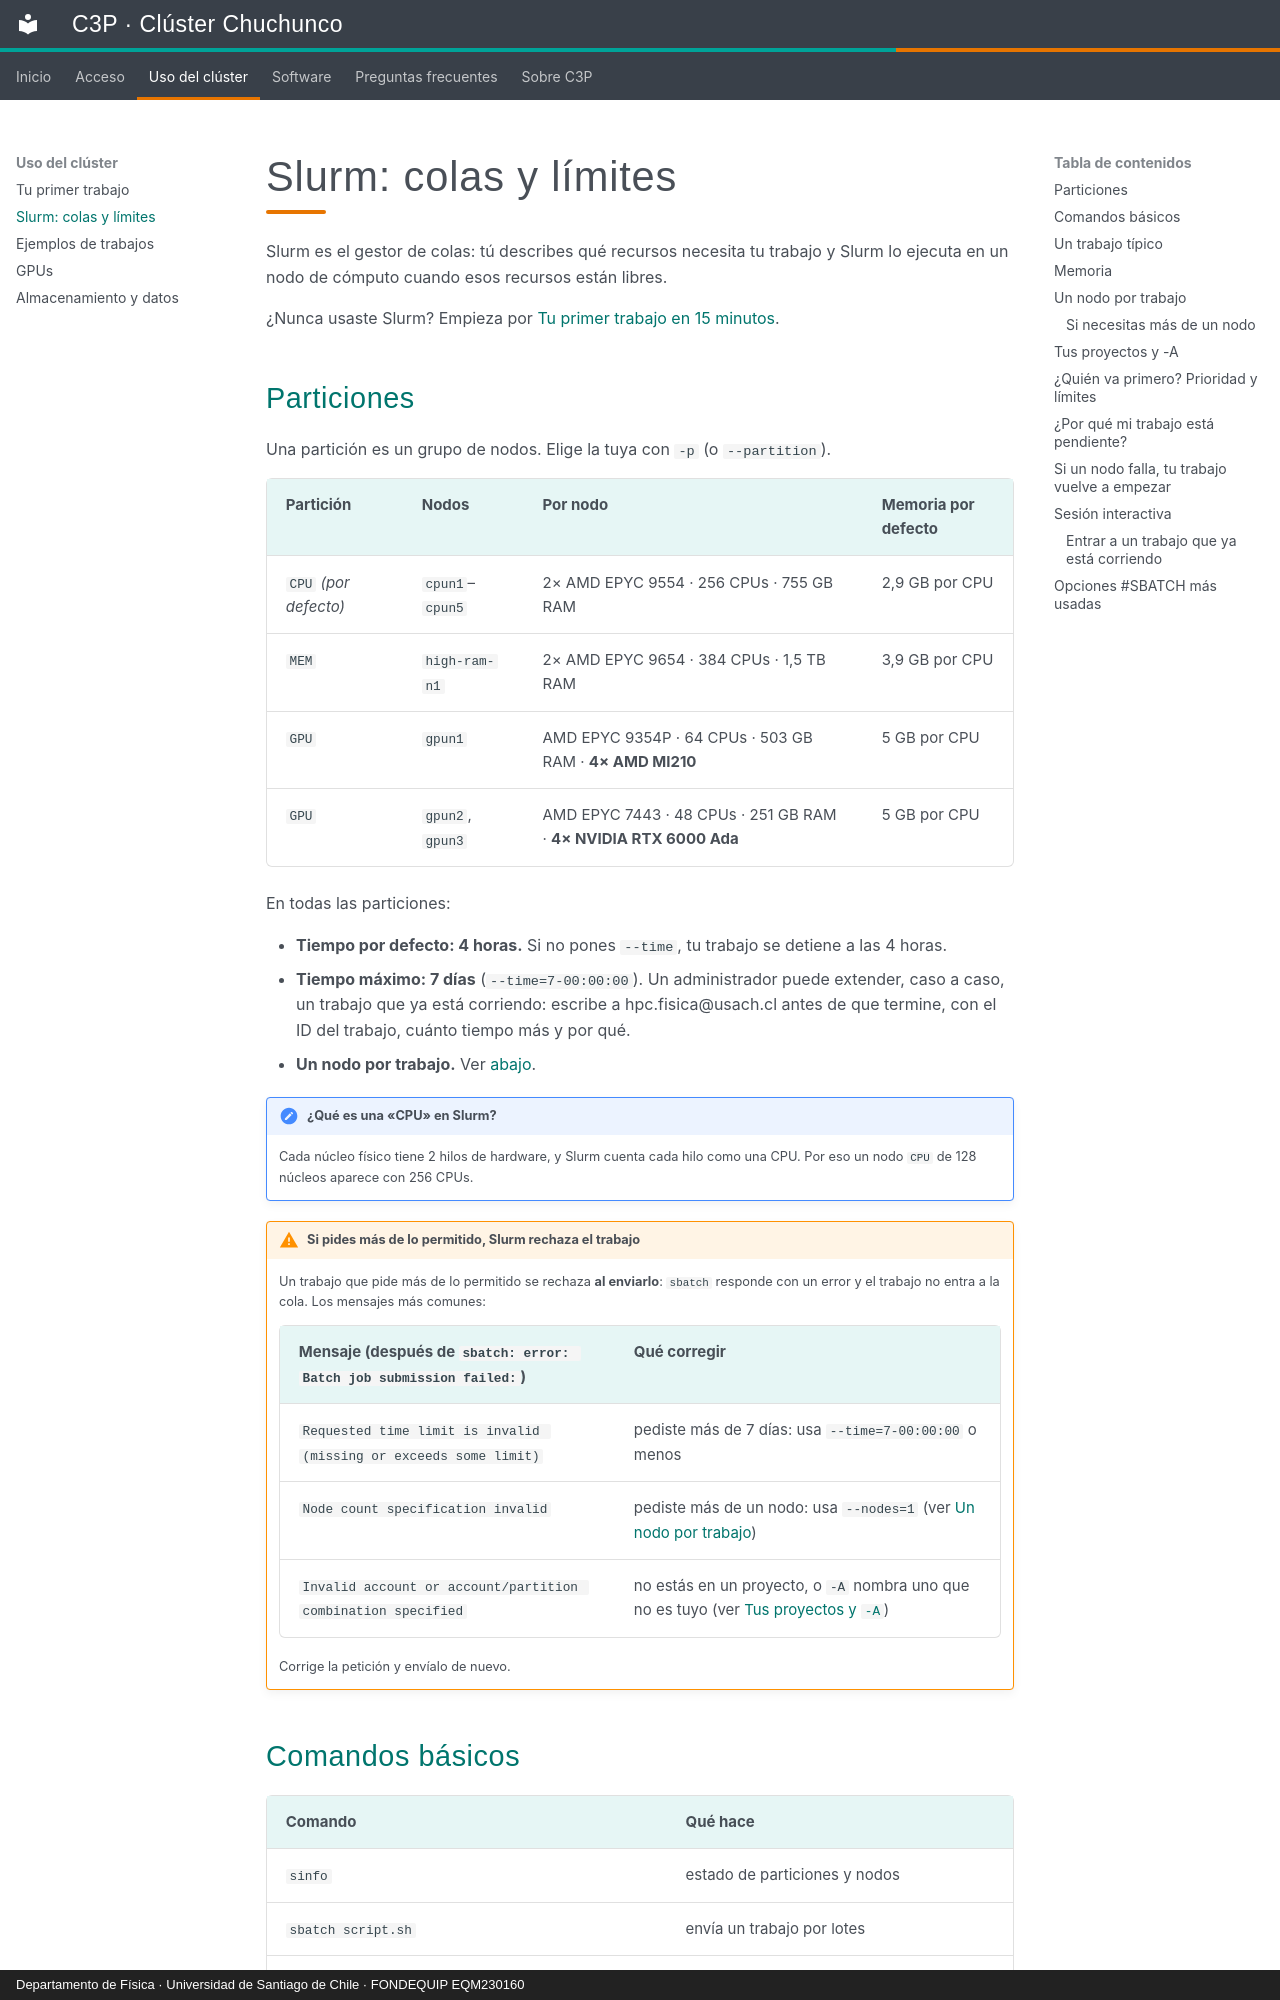

repository: c3p-usach/c3p-docs · page: uso/slurm.html · generator: mkdocs · copyright: Departamento de Física · Universidad de Santiago de Chile · FONDEQUIP EQM230160

# Slurm: colas y límites

Slurm es el gestor de colas: tú describes qué recursos necesita tu trabajo y Slurm lo ejecuta en un nodo de cómputo cuando esos recursos están libres.

¿Nunca usaste Slurm? Empieza por [Tu primer trabajo en 15 minutos](primeros-pasos.md).

## Particiones

Una partición es un grupo de nodos. Elige la tuya con `-p` (o `--partition`).

| Partición | Nodos | Por nodo | Memoria por defecto |
|---|---|---|---|
| `CPU` *(por defecto)* | `cpun1`–`cpun5` | 2× AMD EPYC 9554 · 256 CPUs · 755 GB RAM | 2,9 GB por CPU |
| `MEM` | `high-ram-n1` | 2× AMD EPYC 9654 · 384 CPUs · 1,5 TB RAM | 3,9 GB por CPU |
| `GPU` | `gpun1` | AMD EPYC 9354P · 64 CPUs · 503 GB RAM · **4× AMD MI210** | 5 GB por CPU |
| `GPU` | `gpun2`, `gpun3` | AMD EPYC 7443 · 48 CPUs · 251 GB RAM · **4× NVIDIA RTX 6000 Ada** | 5 GB por CPU |

En todas las particiones:

- **Tiempo por defecto: 4 horas.** Si no pones `--time`, tu trabajo se detiene a las 4 horas.
- **Tiempo máximo: 7 días** (`--time=7-00:00:00`). Un administrador puede extender, caso a caso, un trabajo que ya está corriendo: escribe a hpc.fisica@usach.cl antes de que termine, con el ID del trabajo, cuánto tiempo más y por qué.
- **Un nodo por trabajo.** Ver [abajo](#un-nodo-por-trabajo).

!!! note "¿Qué es una «CPU» en Slurm?"
    Cada núcleo físico tiene 2 hilos de hardware, y Slurm cuenta cada hilo como una CPU. Por eso un nodo `CPU` de 128 núcleos aparece con 256 CPUs.

!!! warning "Si pides más de lo permitido, Slurm rechaza el trabajo"
    Un trabajo que pide más de lo permitido se rechaza **al enviarlo**: `sbatch` responde con un error y el trabajo no entra a la cola. Los mensajes más comunes:

    | Mensaje (después de `sbatch: error: Batch job submission failed:`) | Qué corregir |
    |---|---|
    | `Requested time limit is invalid (missing or exceeds some limit)` | pediste más de 7 días: usa `--time=7-00:00:00` o menos |
    | `Node count specification invalid` | pediste más de un nodo: usa `--nodes=1` (ver [Un nodo por trabajo](#un-nodo-por-trabajo)) |
    | `Invalid account or account/partition combination specified` | no estás en un proyecto, o `-A` nombra uno que no es tuyo (ver [Tus proyectos y `-A`](#tus-proyectos-y-a)) |

    Corrige la petición y envíalo de nuevo.
